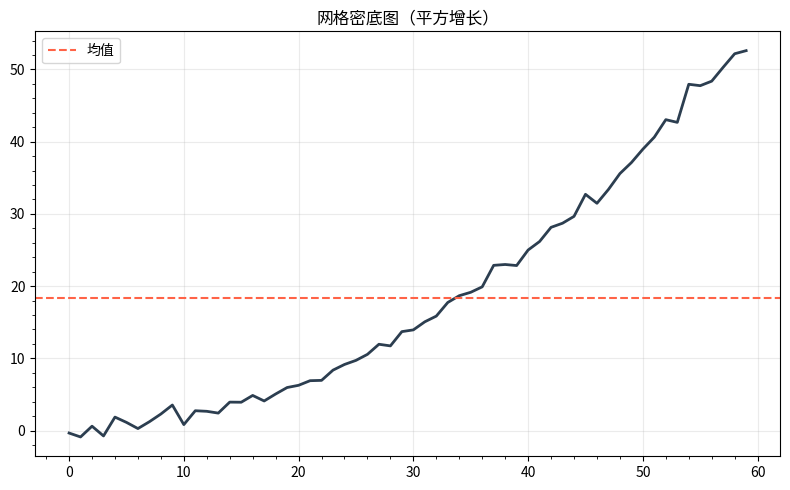

Source code (Python):
"""网格密底图（平方增长）
数据可视化示例（matplotlib）。密网格 + 参考线风格化折线。
运行后在当前目录生成 'viz_style-grid_d12'_preview.png。
"""
import matplotlib
matplotlib.use("Agg")
import matplotlib.pyplot as plt
import numpy as np

rng = np.random.default_rng(18)
fig, ax = plt.subplots(figsize=(8, 5))
data = np.array((np.arange(60) / 8.0) ** 2 + rng.normal(0, 0.8, 60))
ax.plot(data, color='#2c3e50', linewidth=2)
ax.axhline(data.mean(), ls='--', color='tomato', label='均值')
ax.legend(); ax.minorticks_on(); ax.grid(alpha=0.25)
ax.set_title("网格密底图（平方增长）")
plt.tight_layout()
plt.savefig("'viz_style-grid_d12'_preview.png", dpi=110)
print("已生成 'viz_style-grid_d12'_preview.png")
